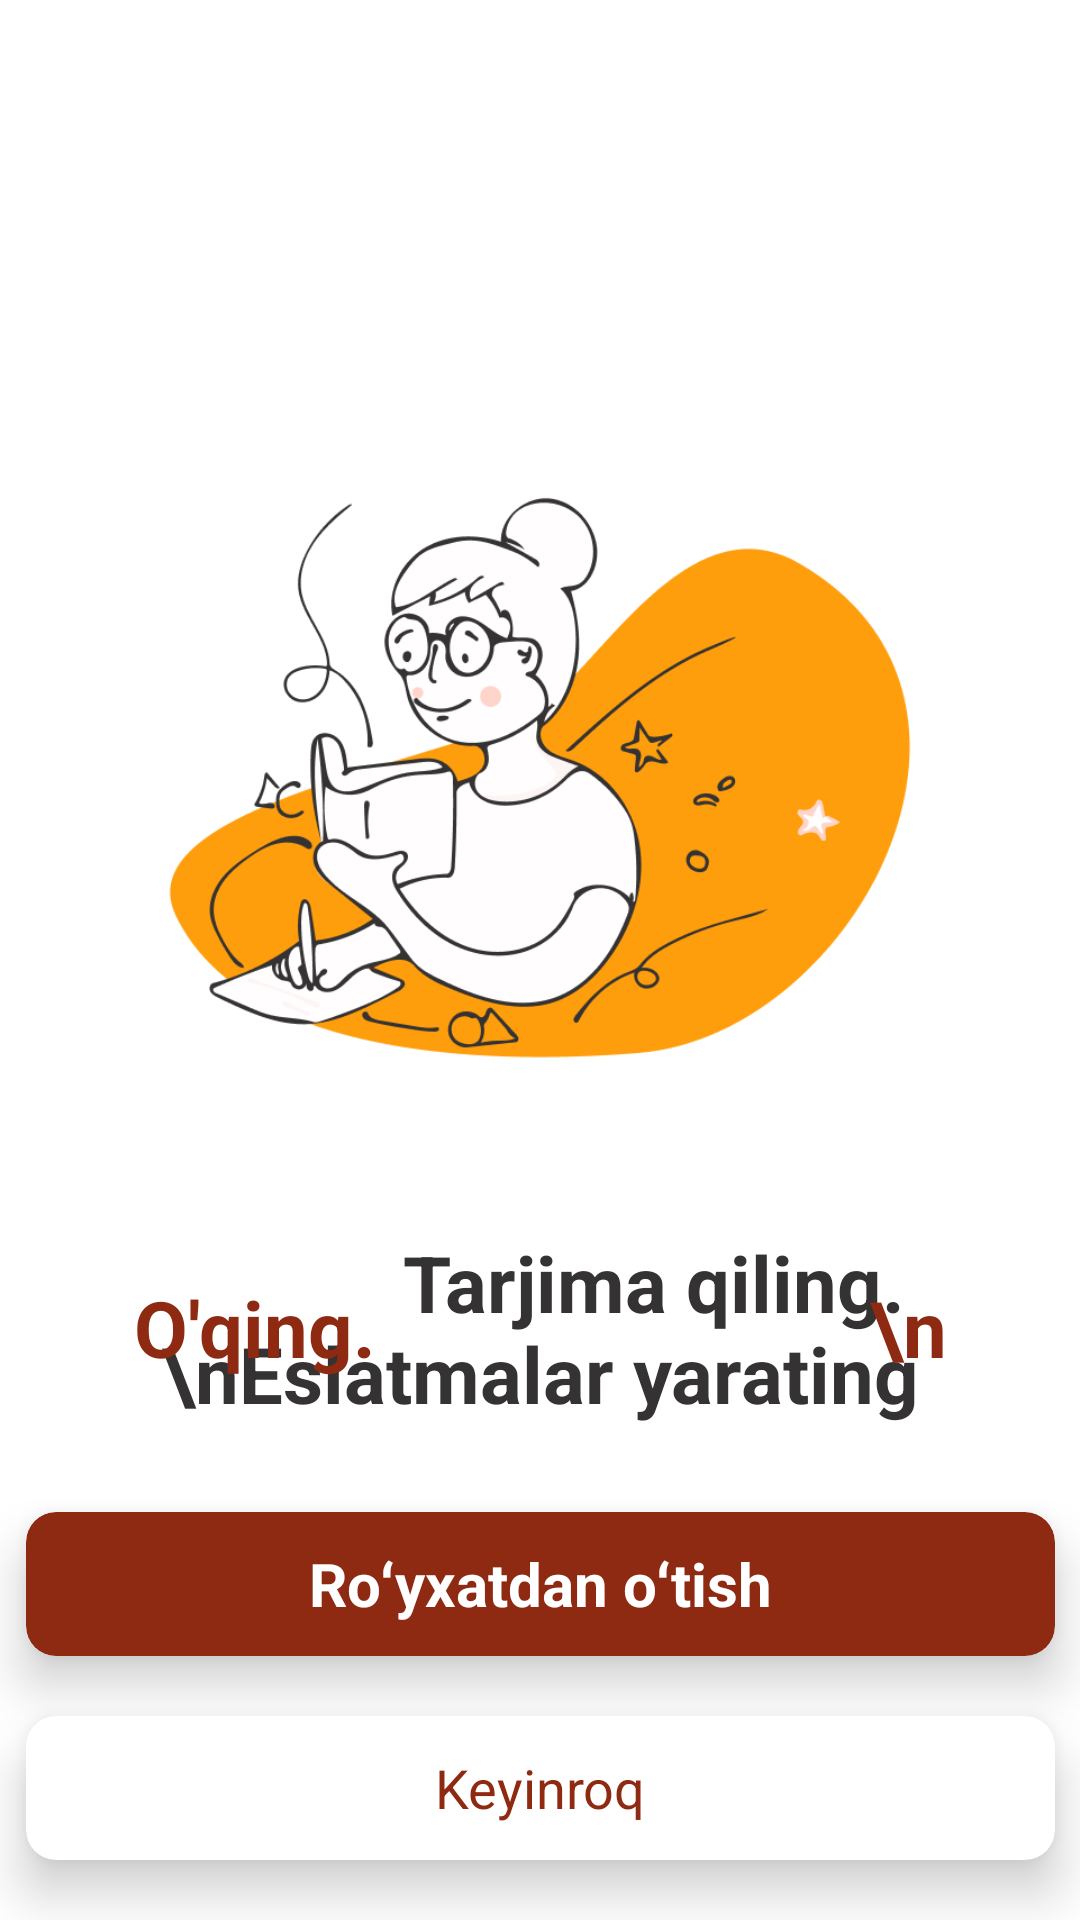

Here is an Android app screen rendered from its layout file. Give the layout XML and the strings, colors and styles it references.
<!-- AndroidManifest.xml: application theme Theme.AdabiyotManzili -->
<!-- res/layout/activity_welcome.xml -->
<?xml version="1.0" encoding="utf-8"?>
<androidx.constraintlayout.widget.ConstraintLayout xmlns:android="http://schemas.android.com/apk/res/android"
    xmlns:app="http://schemas.android.com/apk/res-auto"
    xmlns:tools="http://schemas.android.com/tools"
    android:layout_width="match_parent"
    android:background="@color/white"
    android:layout_height="match_parent"
    tools:context=".Activitys.WelcomeActivity">

    <ImageView
        android:id="@+id/imageView"
        android:layout_width="300dp"
        android:layout_height="300dp"
        android:layout_marginTop="110dp"
        android:src="@drawable/reading"
        app:layout_constraintEnd_toEndOf="parent"
        app:layout_constraintStart_toStartOf="parent"
        app:layout_constraintTop_toTopOf="parent" />

    <FrameLayout
        android:id="@+id/textView"
        android:layout_width="match_parent"
        android:layout_height="wrap_content"
        app:layout_constraintEnd_toEndOf="parent"
        app:layout_constraintStart_toStartOf="parent"
        app:layout_constraintTop_toBottomOf="@+id/imageView">

        <TextView
            android:layout_width="match_parent"
            android:layout_height="match_parent"
            android:gravity="center"
            android:text="            Tarjima qiling.\nEslatmalar yarating"
            android:textColor="#343232"
            android:textSize="26sp"
            android:textStyle="bold" />

        <TextView
            android:layout_width="match_parent"
            android:layout_height="match_parent"
            android:gravity="center"
            android:text="O'qing.                          \n"
            android:textColor="#8E2912"
            android:textSize="26sp"
            android:textStyle="bold" />
    </FrameLayout>

    <androidx.cardview.widget.CardView
        android:id="@+id/btn_kirish"
        android:layout_width="343dp"
        android:layout_height="48dp"
        android:layout_marginBottom="20dp"
        android:backgroundTint="#8E2912"
        app:cardElevation="10dp"
        app:cardCornerRadius="10dp"
        app:layout_constraintBottom_toTopOf="@+id/btn_keyinroq"
        app:layout_constraintEnd_toEndOf="parent"
        app:layout_constraintStart_toStartOf="parent">

        <TextView
            android:layout_width="match_parent"
            android:layout_height="match_parent"
            android:gravity="center"
            android:text="Roʻyxatdan oʻtish"
            android:textColor="@color/white"
            android:textSize="20sp"
            android:textStyle="bold" />
    </androidx.cardview.widget.CardView>

    <androidx.cardview.widget.CardView
        android:id="@+id/btn_keyinroq"
        android:layout_width="343dp"
        android:layout_height="48dp"
        android:layout_marginBottom="20dp"
        app:cardElevation="10dp"
        app:cardCornerRadius="10dp"
        app:layout_constraintBottom_toBottomOf="parent"
        app:layout_constraintEnd_toEndOf="parent"
        app:layout_constraintStart_toStartOf="parent">

        <TextView
            android:layout_width="match_parent"
            android:layout_height="match_parent"
            android:gravity="center"
            android:text="Keyinroq"
            android:textColor="#8E2912"
            android:textSize="18sp" />
    </androidx.cardview.widget.CardView>
</androidx.constraintlayout.widget.ConstraintLayout>
<!-- resources referenced by this layout -->
<resources>
  <!-- drawable reading: png bitmap (drawable, 55881 bytes) -->
  <style name="Theme.AdabiyotManzili" parent="Base.Theme.AdabiyotManzili" />
  <style name="Base.Theme.AdabiyotManzili" parent="Theme.Material3.Light.NoActionBar">
          
          
      </style>
  <!-- not gathered from this repository: default colours our renderer supplied (Android Studio template values) -->
  <color name="white">#FFFFFFFF</color>
</resources>
